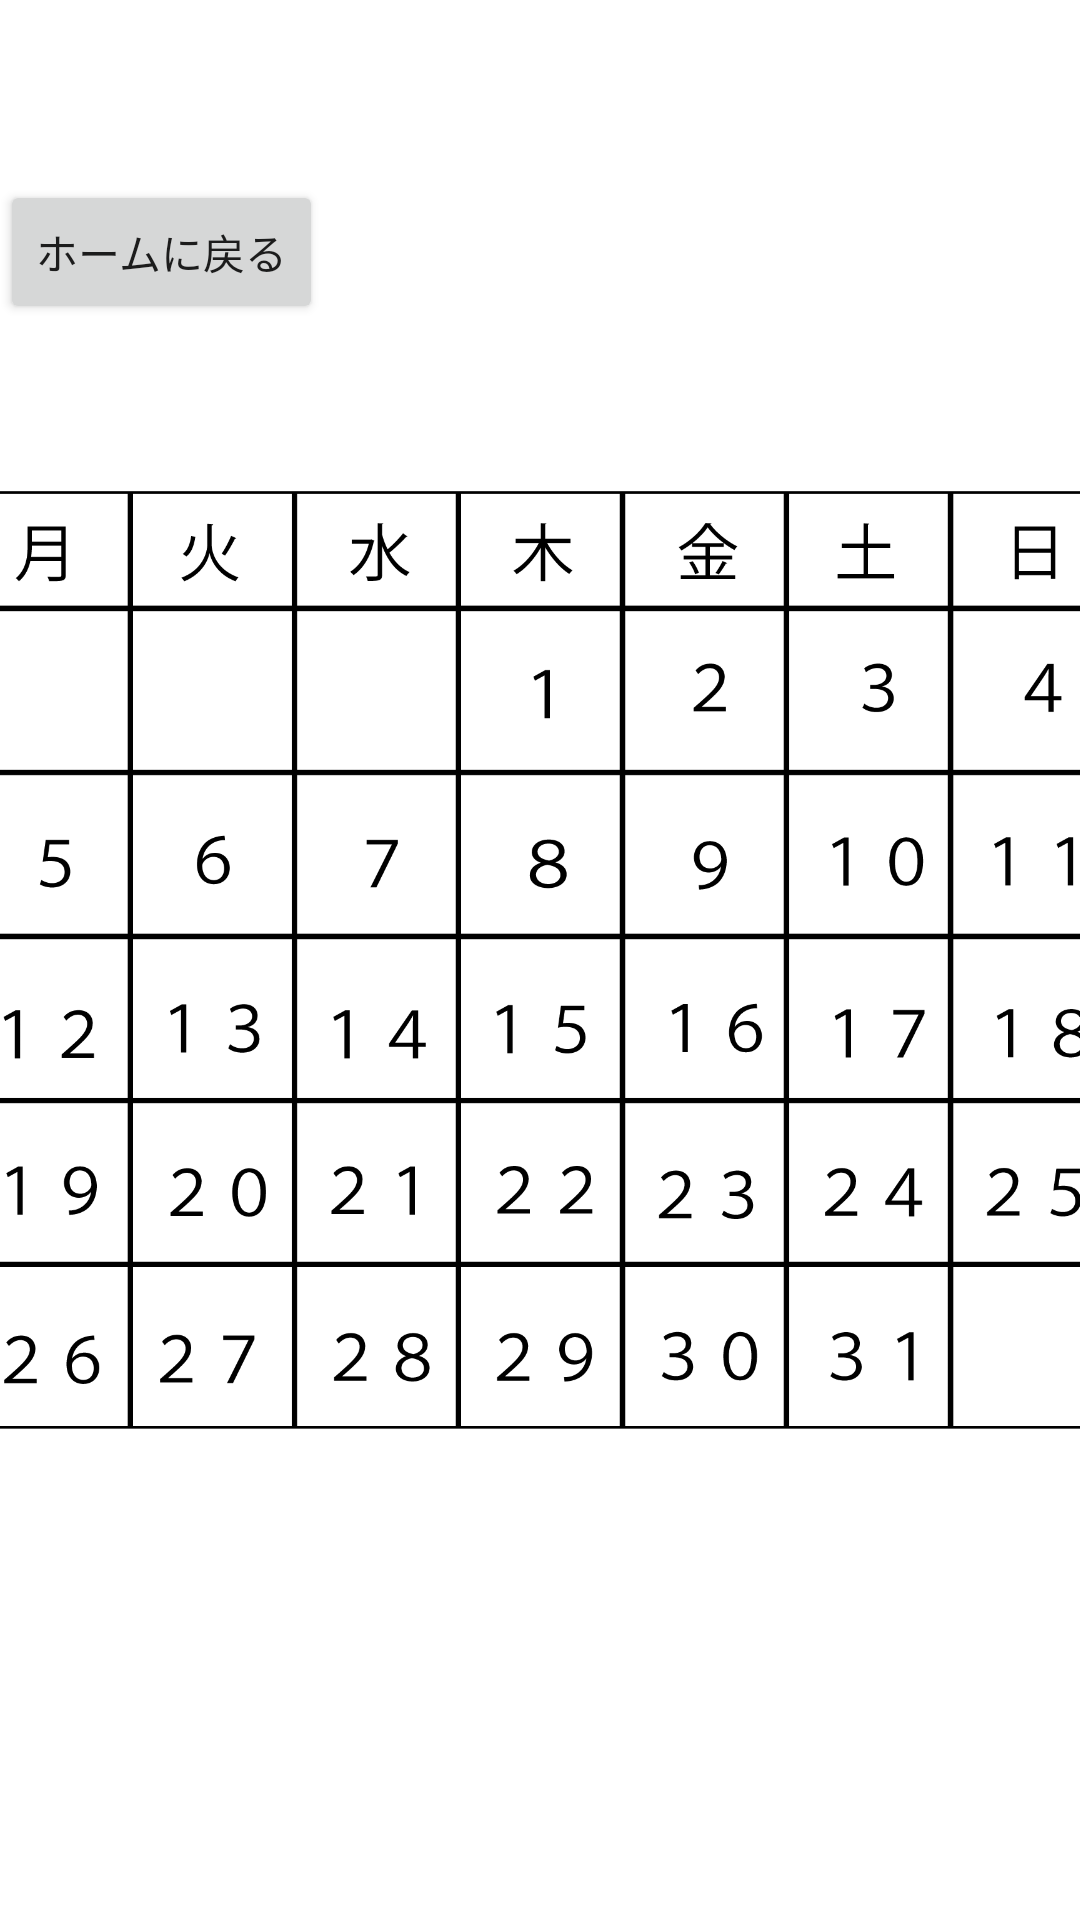

Android layout source for this screen:
<!-- AndroidManifest.xml: activity theme Theme.Haburasiapp -->
<!-- res/layout/activity_stamp_list.xml -->
<FrameLayout xmlns:android="http://schemas.android.com/apk/res/android"
    android:id="@+id/rootLayout"
    android:layout_width="match_parent"
    android:layout_height="match_parent">

    
    <ImageView
        android:id="@+id/calendarBackground"
        android:layout_width="383dp"
        android:layout_height="wrap_content"
        android:layout_gravity="center"
        android:adjustViewBounds="true"
        android:scaleType="fitCenter"
        android:src="@drawable/calendar" />

    <Button
        android:id="@+id/backToHomeButton"
        android:layout_width="wrap_content"
        android:layout_height="wrap_content"
        android:layout_gravity="top|start"
        android:layout_marginTop="60dp"
        android:text="ホームに戻る" />


</FrameLayout>
<!-- resources referenced by this layout -->
<resources>
  <!-- drawable calendar: png bitmap (drawable, 68852 bytes) -->
  <style name="Theme.Haburasiapp" parent="Theme.MaterialComponents.DayNight.DarkActionBar">
          
          <item name="colorPrimary">@color/purple_500</item>
          <item name="colorPrimaryVariant">@color/purple_700</item>
          <item name="colorOnPrimary">@color/white</item>
          
          <item name="colorSecondary">@color/teal_200</item>
          <item name="colorSecondaryVariant">@color/teal_700</item>
          <item name="colorOnSecondary">@color/black</item>
          
          <item name="android:statusBarColor" tools:targetApi="l">@android:color/transparent</item>
          
      </style>
  <!-- not gathered from this repository: default colours our renderer supplied (Android Studio template values) -->
  <color name="purple_500">#FF6200EE</color>
  <color name="purple_700">#FF3700B3</color>
  <color name="teal_200">#FF03DAC5</color>
  <color name="teal_700">#FF018786</color>
  <color name="black">#FF000000</color>
  <color name="white">#FFFFFFFF</color>
</resources>
